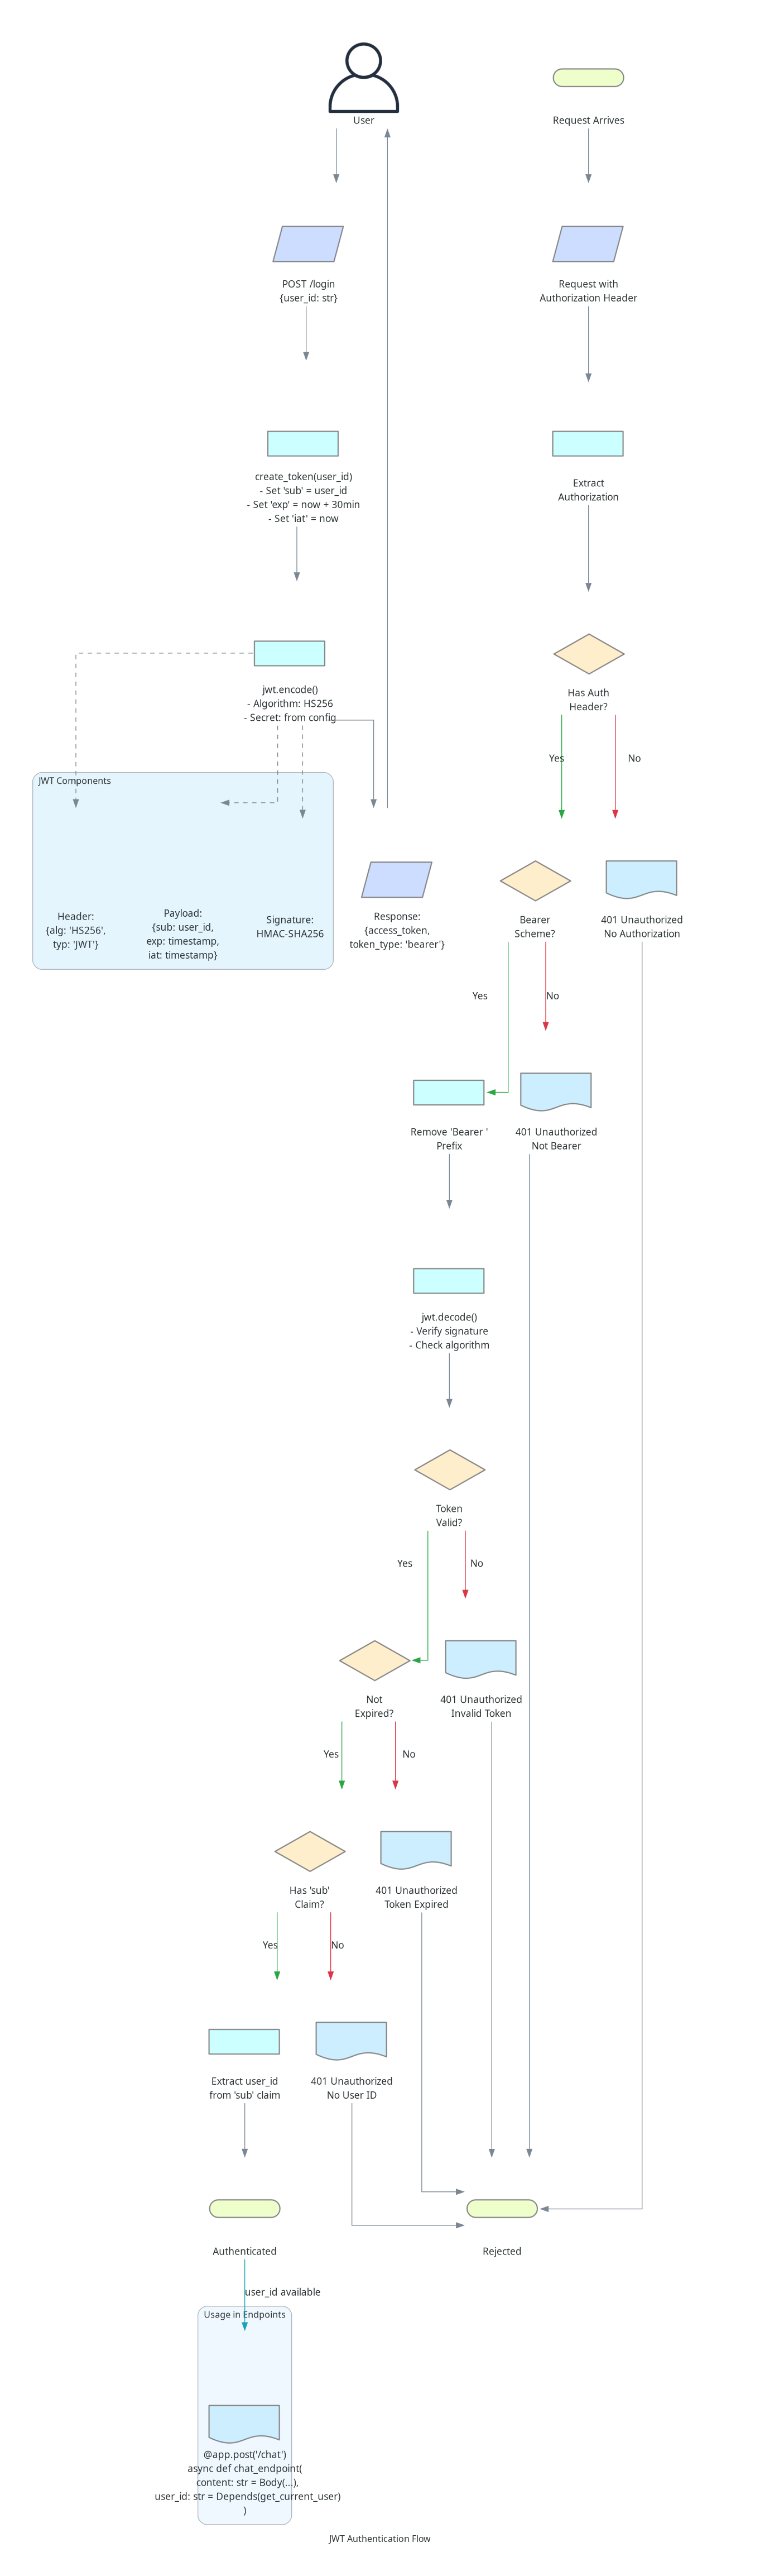

The Python source for this figure:
#!/usr/bin/env python3
"""JWT Authentication Flow - Detailed token validation process."""

from diagrams import Cluster, Diagram, Edge
from diagrams.generic.blank import Blank
from diagrams.onprem.client import User
from diagrams.programming.flowchart import (
    Action,
    Decision,
    Document,
    InputOutput,
    StartEnd,
)

COLORS = {
    "success": "#28a745",
    "error": "#dc3545",
    "warning": "#ffc107",
    "info": "#17a2b8",
    "security": "#6f42c1",
}

with Diagram(
    "JWT Authentication Flow",
    filename="03_authentication_flow",
    show=False,
    direction="TB",
    graph_attr={
        "fontsize": "12",
        "bgcolor": "white",
        "pad": "0.5",
        "splines": "ortho",
        "ranksep": "1.0",
    },
):
    # Actors
    user = User("User")

    # Start/End points
    start = StartEnd("Request Arrives")
    authenticated = StartEnd("Authenticated")
    rejected = StartEnd("Rejected")

    # Input/Output
    login_request = InputOutput("POST /login\n{user_id: str}")
    token_response = InputOutput("Response:\n{access_token,\ntoken_type: 'bearer'}")
    api_request = InputOutput("Request with\nAuthorization Header")

    # Decision points
    has_header = Decision("Has Auth\nHeader?")
    is_bearer = Decision("Bearer\nScheme?")
    token_valid = Decision("Token\nValid?")
    not_expired = Decision("Not\nExpired?")
    has_sub = Decision("Has 'sub'\nClaim?")

    # Processing actions
    create_token = Action(
        "create_token(user_id)\n- Set 'sub' = user_id\n- Set 'exp' = now + 30min\n- Set 'iat' = now"
    )
    encode_jwt = Action("jwt.encode()\n- Algorithm: HS256\n- Secret: from config")
    extract_header = Action("Extract\nAuthorization")
    remove_bearer = Action("Remove 'Bearer '\nPrefix")
    decode_token = Action("jwt.decode()\n- Verify signature\n- Check algorithm")
    extract_user = Action("Extract user_id\nfrom 'sub' claim")

    # Error documents
    missing_header = Document("401 Unauthorized\nNo Authorization")
    invalid_scheme = Document("401 Unauthorized\nNot Bearer")
    invalid_token = Document("401 Unauthorized\nInvalid Token")
    expired_token = Document("401 Unauthorized\nToken Expired")
    missing_sub = Document("401 Unauthorized\nNo User ID")

    # Security components
    with Cluster("JWT Components"):
        jwt_header = Blank("Header:\n{alg: 'HS256',\ntyp: 'JWT'}")
        jwt_payload = Blank("Payload:\n{sub: user_id,\nexp: timestamp,\niat: timestamp}")
        jwt_signature = Blank("Signature:\nHMAC-SHA256")

    # Login flow (token creation)
    with Cluster("Token Creation (/login endpoint)", graph_attr={"bgcolor": "#e8f5e9"}):
        user >> login_request >> create_token
        create_token >> encode_jwt
        encode_jwt >> Edge(style="dashed") >> jwt_header
        encode_jwt >> Edge(style="dashed") >> jwt_payload
        encode_jwt >> Edge(style="dashed") >> jwt_signature
        encode_jwt >> token_response >> user

    # Blank separator
    blank = Blank("")

    # API request flow (token validation)
    with Cluster("Token Validation (all protected endpoints)", graph_attr={"bgcolor": "#fff3e0"}):
        start >> api_request >> extract_header >> has_header

        # Check header exists
        has_header >> Edge(label="No", color=COLORS["error"]) >> missing_header >> rejected
        has_header >> Edge(label="Yes", color=COLORS["success"]) >> is_bearer

        # Check Bearer scheme
        is_bearer >> Edge(label="No", color=COLORS["error"]) >> invalid_scheme >> rejected
        is_bearer >> Edge(label="Yes", color=COLORS["success"]) >> remove_bearer

        # Decode token
        remove_bearer >> decode_token
        decode_token >> token_valid

        # Validate token
        token_valid >> Edge(label="No", color=COLORS["error"]) >> invalid_token >> rejected
        token_valid >> Edge(label="Yes", color=COLORS["success"]) >> not_expired

        # Check expiration
        not_expired >> Edge(label="No", color=COLORS["error"]) >> expired_token >> rejected
        not_expired >> Edge(label="Yes", color=COLORS["success"]) >> has_sub

        # Check user claim
        has_sub >> Edge(label="No", color=COLORS["error"]) >> missing_sub >> rejected
        has_sub >> Edge(label="Yes", color=COLORS["success"]) >> extract_user

        # Success
        extract_user >> authenticated

    # Protected endpoint example
    with Cluster("Usage in Endpoints", graph_attr={"bgcolor": "#f0f8ff"}):
        endpoint_def = Document(
            "@app.post('/chat')\nasync def chat_endpoint(\n  content: str = Body(...),\n  user_id: str = Depends(get_current_user)\n)"
        )
        authenticated >> Edge(label="user_id available", color=COLORS["info"]) >> endpoint_def
